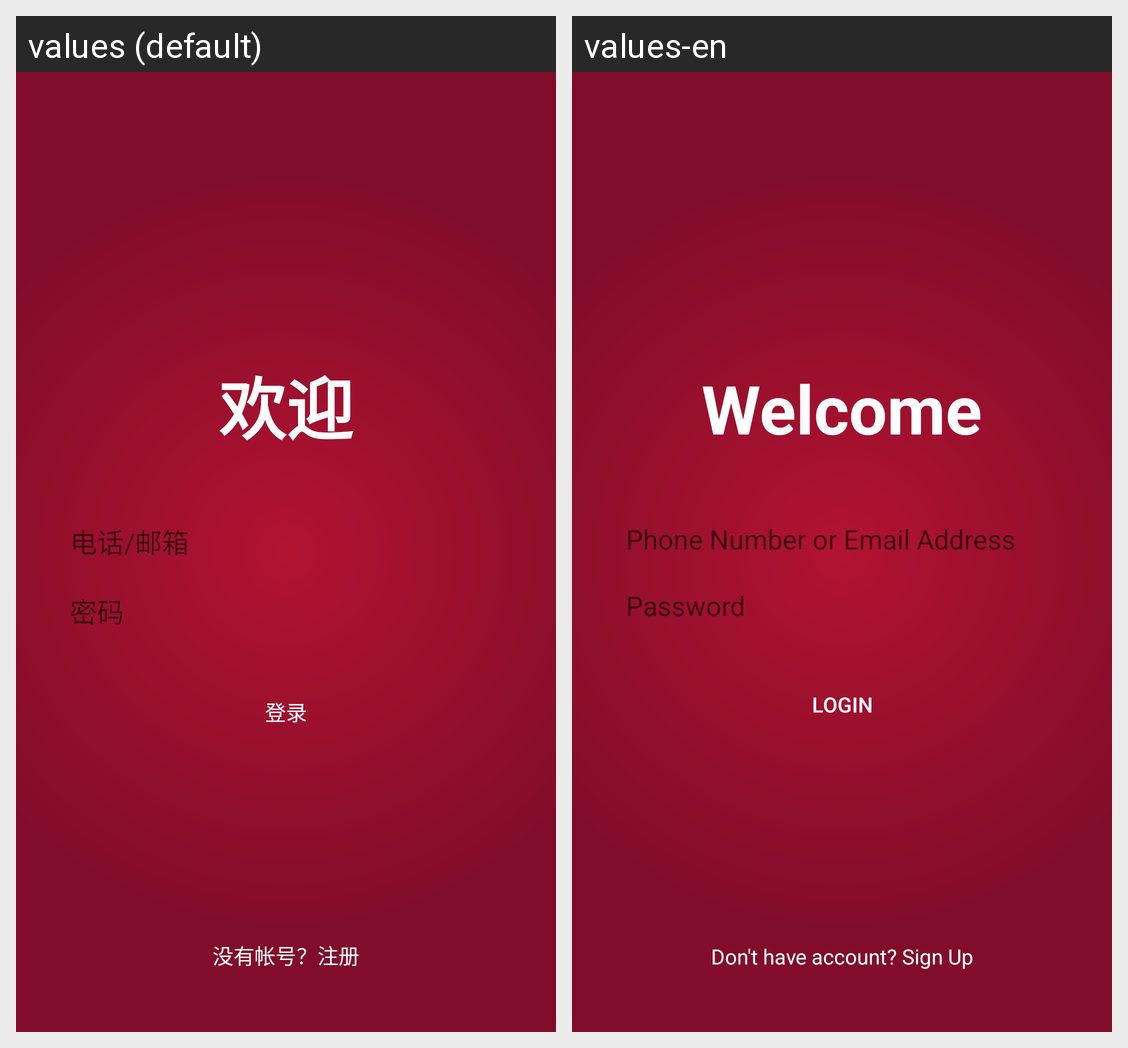

Locale-by-locale string values for the Android screen shown in this grid:
Android screen res/layout/material.xml rendered under 2 locales, left to right: values (default), values-en. Device: Nexus 5 (rendered at 1080×1920; each locale shown at half size, 540×960, under a caption strip naming it); theme Theme.Design.Light.NoActionBar.
Strings drawn on this screen, with the default value and each locale's value (text and hints the layout hard-codes, and strings that could not be matched under every locale, appear in the picture but are not listed):

welcome
  values: 欢迎
  values-en: Welcome

email
  values: 电话/邮箱
  values-en: Phone Number or Email Address

password
  values: 密码
  values-en: Password

login
  values: 登录
  values-en: Login

signup
  values: 没有帐号？注册
  values-en: Don't have account? Sign Up
